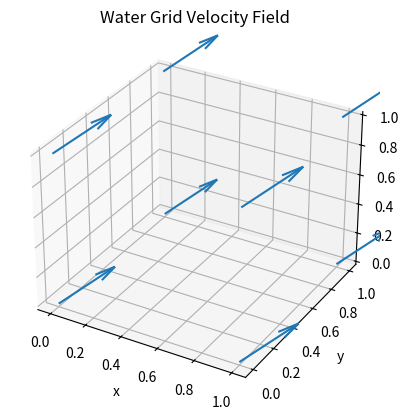

Write the Python code that produced this figure.
import numpy as np
import matplotlib.pyplot as plt

# TODO: Change this to read in grid dimensions instead of hard-coding
WATERGRID_X = 2
WATERGRID_Y = 2
WATERGRID_Z = 2


# Returns two numpy arrays:
#   1) The starting positions of your velocity vectors
#   2) The directions of the velocity vectors
def load_water_grid():
    positions = np.array([
        (0, 0, 0), \
        (1, 0, 0), \
        (0, 1, 0), \
        (0, 0, 1), \
        (1, 1, 0), \
        (0, 1, 1), \
        (1, 0, 1), \
        (1, 1, 1), \
        ])
    directions = np.array([
        (1, 1, 1), \
        (1, 1, 1), \
        (1, 1, 1), \
        (1, 1, 1), \
        (1, 1, 1), \
        (1, 1, 1), \
        (1, 1, 1), \
        (1, 1, 1), \
        ])
    return positions, directions


def render_velocity_field():
    positions, directions = load_water_grid()
    ax = plt.figure().add_subplot(projection='3d')
    ax.quiver(positions[:, 0], positions[:, 1], positions[:, 2], \
              directions[:, 0], directions[:, 1], directions[:, 2], \
              length=0.2, normalize=False)
    ax.set_title("Water Grid Velocity Field")
    ax.set_xlabel("x")
    ax.set_ylabel("y")
    ax.set_zlabel("z")
    plt.show()


if __name__ == "__main__":
    render_velocity_field()